The GitHub repository Winckedy/MCANet-Tiny contains a labelled image folder "G-SET" with 5 categories: transverse crack, longitudinal crack, alligator crack, pothole, normal. Examples follow, each with its label.

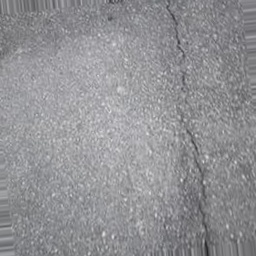
Label: longitudinal crack

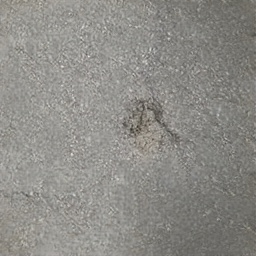
Label: pothole

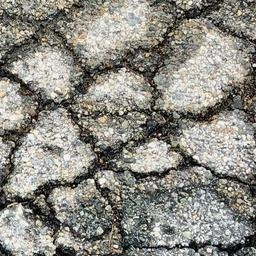
Label: alligator crack

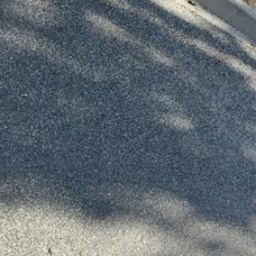
Label: normal

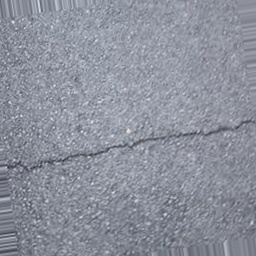
Label: transverse crack

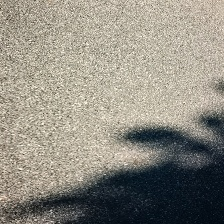
Label: normal
